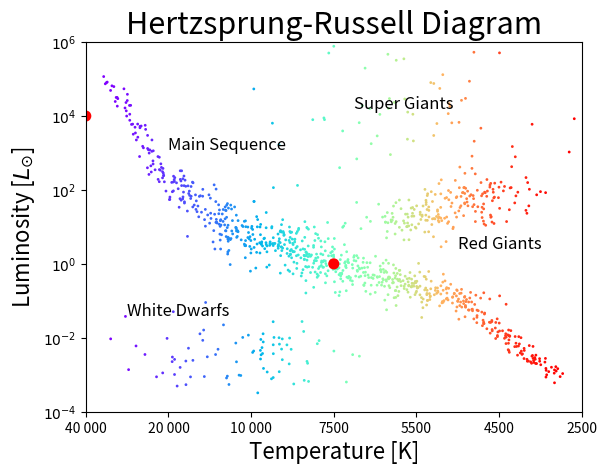

Reproduce this figure in Python.
import sys
import numpy as np
import matplotlib.pyplot as plt

"""
HERTZSPRUNG-RUSSELL DIAGRAM GENERATOR

Python 3.6

This is a Hertzspring-Russell diagram generator, written for use
[redacted]

An example on how to generate diagrams is shown at the bottom of
the program.
"""


class HR_Diagram(object):
    def __init__(self, MS_N=800, WD_N=80, RG_N=200, SG_N=60):
        self.star = None
        self.text = None
        self.MS_N = MS_N
        self.WD_N = WD_N
        self.RG_N = RG_N
        self.SG_N = SG_N
        self.s = 4.

    def Main_Sequence(self):
        N = [int(k * self.MS_N) for k in [0.07, 0.14, 0.33, 0.31, 0.15]]
        x1 = np.linspace(0.05, 0.15, N[0]) + np.random.normal(0, 0.01, N[0])
        x2 = np.linspace(0.15, 0.30, N[1]) + np.random.normal(0, 0.02, N[1])
        x3 = np.linspace(0.30, 0.50, N[2]) + np.random.normal(0, 0.04, N[2])
        x4 = np.linspace(0.50, 0.75, N[3]) + np.random.normal(0, 0.04, N[3])
        x5 = np.linspace(0.75, 0.95, N[4]) + np.random.normal(0, 0.01, N[4])
        MS_x = np.concatenate((x1, x2, x3, x4, x5))
        y1 = np.linspace(0.90, 0.65, N[0]) + np.random.normal(0, 0.01, N[0])
        y2 = np.linspace(0.65, 0.50, N[1]) + np.random.normal(0, 0.02, N[1])
        y3 = np.linspace(0.50, 0.40, N[2]) + np.random.normal(0, 0.03, N[2])
        y4 = np.linspace(0.40, 0.30, N[3]) + np.random.normal(0, 0.02, N[3])
        y5 = np.linspace(0.30, 0.10, N[4]) + np.random.normal(0, 0.01, N[4])
        MS_y = np.concatenate((y1, y2, y3, y4, y5))
        return MS_x, MS_y

    def White_Dwarfs(self):
        WD_x = np.linspace(0.20, 0.40, self.WD_N) + np.random.normal(0, 0.10, self.WD_N)
        WD_y = np.linspace(0.15, 0.15, self.WD_N) + np.random.normal(0, 0.05, self.WD_N)
        return WD_x, WD_y

    def Red_Giants(self):
        RG_x = np.linspace(0.60, 0.85, self.RG_N) + np.random.normal(0, 0.05, self.RG_N)
        RG_y = np.linspace(0.50, 0.60, self.RG_N) + np.random.normal(0, 0.03, self.RG_N)
        return RG_x, RG_y

    def Super_Giants(self):
        SG_x = np.linspace(0.60, 0.80, self.SG_N) + np.random.normal(0, 0.15, self.SG_N)
        SG_y = np.linspace(0.80, 0.80, self.SG_N) + np.random.normal(0, 0.10, self.SG_N)
        return SG_x, SG_y

    def star_parameters(self, s, MS_N, WD_N, RG_N, SG_N):
        self.s = float(s)
        self.MS_N = int(MS_N)
        self.WD_N = int(WD_N)
        self.RG_N = int(RG_N)
        self.SG_N = int(SG_N)

    def TL_to_xy(self, T, L):
        if 2.5e3 > T or 4e4 < T or 1e-4 > L or 1e6 < L:
            print("Invalid coordinates, make sure to be within:")
            print("2.5e3  <= T <= 4.0e4")
            print("1.0e-4 <= L <= 1.0e6")
            sys.exit(1)
        a = 1.0 / 6
        step = np.array([4e4, 2e4, 1e4, 7.5e3, 5.5e3, 4.5e3, 2.5e3])
        b, c = step >= T, step - T
        d = np.flatnonzero(b)[-1]
        e = 0 if T in step else a * (step[d] - T) / (step[d] - step[d + 1])
        return a * (sum(b) - 1) + e, (np.log10(L) + 4) / 10.

    def add_star(self, T, L):
        if self.star == None:
            self.star = []
        self.star.append(self.TL_to_xy(T, L))

    def add_text(self, string, T, L):
        if self.text == None:
            self.text = []
        x, y = self.TL_to_xy(T, L)
        self.text.append([x, y, string])

    def generate_diagram(self, title="Hertzsprung-Russell Diagram", filename="HR_diagram.png"):
        MS_x, MS_y = self.Main_Sequence()
        WD_x, WD_y = self.White_Dwarfs()
        RG_x, RG_y = self.Red_Giants()
        SG_x, SG_y = self.Super_Giants()
        X = np.concatenate((MS_x, WD_x, RG_x, SG_x))
        Y = np.concatenate((MS_y, WD_y, RG_y, SG_y))
        idx = np.argsort(X)
        X, Y = X[idx], Y[idx]
        fig = plt.figure("Hertzsprung-Russell Diagram")
        ax = fig.add_subplot(111)
        ax.set_title(title, fontsize=22)
        ax.set_xlabel('Temperature [K]', fontsize=16)
        ax.set_ylabel(r'Luminosity [$L_{\odot}$]', fontsize=16)
        ax.set_xlim(0, 1);
        ax.set_ylim(0, 1)
        ax.scatter(X, Y, s=self.s, c=range(len(Y)), cmap=plt.get_cmap("rainbow"), edgecolor='none')
        ax.set_yticklabels([r'$10^{{{:d}}}$'.format(k) for k in [-4, -2, 0, 2, 4, 6]])
        ax.set_xticks(np.linspace(0, 1, 7))
        ax.set_xticklabels(["40 000", "20 000", "10 000", "7500", "5500", "4500", "2500"])
        if self.star != None:
            for i in range(len(self.star)):
                ax.scatter(self.star[i][0], self.star[i][1], s=64, c='red', edgecolor='none')
        if self.text != None:
            for i in range(len(self.text)):
                ax.text(self.text[i][0], self.text[i][1], self.text[i][2], fontsize=12)
        plt.savefig(filename)
        plt.show()


if __name__ == "__main__":
    # initialize HR Diagram
    Example = HR_Diagram()
    # define star parameters
    Example.star_parameters(s=4., MS_N=800, WD_N=80, RG_N=200, SG_N=60)
    # add a highlighted star to the plot
    Example.add_star(T=7.5e3, L=1)
    Example.add_star(T=4.0e4, L=1.0e4)
    # add text to the plot
    Example.add_text("Main Sequence", T=2e4, L=10 ** 3.1)
    Example.add_text("White Dwarfs", T=3e4, L=10 ** -1.4)
    Example.add_text("Red Giants", T=5e3, L=10 ** 0.4)
    Example.add_text("Super Giants", T=7e3, L=10 ** 4.2)
    # generate final diagram
    Example.generate_diagram()
